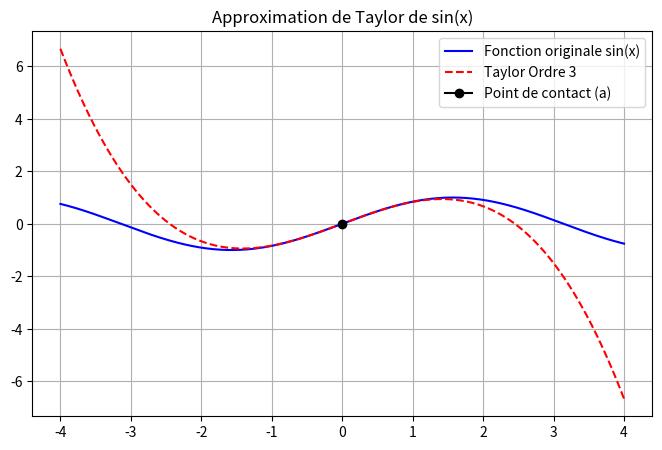

Here is the Python script that generated this plot:
import numpy as np
import math
import matplotlib.pyplot as plt

def taylor_approximation(f, a, n):
    h = 0.001
    derivatives = []
    
    for k in range(n + 1):
        if k == 0:
            derivatives.append(f(a))
        elif k == 1:
            deriv1 = (f(a + h) - f(a - h)) / (2 * h)
            derivatives.append(deriv1)
        elif k == 2:
            deriv2 = (f(a + h) - 2 * f(a) + f(a - h)) / (h ** 2)
            derivatives.append(deriv2)
        elif k == 3:
            deriv3 = (f(a + 2*h) - 2*f(a + h) + 2*f(a - h) - f(a - 2*h)) / (2 * h ** 3)
            derivatives.append(deriv3)

    factorials = []
    for k in range(n + 1):
        factorials.append(math.factorial(k))
    
    coeffs = []
    for k in range(n + 1):
        coeffs.append(derivatives[k] / factorials[k])
    
    def polynomial(x):
        total = 0
        for k in range(n + 1):
            total = total + coeffs[k] * (x - a)**k
        return total
        
    return polynomial

def f(x):
    return np.sin(x)

point_a = 0
ordre_n = 3

T3 = taylor_approximation(f, point_a, ordre_n)

x_vals = np.linspace(-4, 4, 400)
y_f = f(x_vals)
y_taylor = T3(x_vals)

fig, ax = plt.subplots(figsize=(8, 5))
ax.plot(x_vals, y_f, color="blue", label="Fonction originale sin(x)")
ax.plot(x_vals, y_taylor, color="red", linestyle="--", label=f"Taylor Ordre {ordre_n}")
ax.plot(point_a, f(point_a), color="black", marker="o", label="Point de contact (a)")

ax.set_title("Approximation de Taylor de sin(x)")
ax.grid(True)
ax.legend()

plt.show()

print("f(a) =", f(point_a))
print("T3(a) =", T3(point_a))
